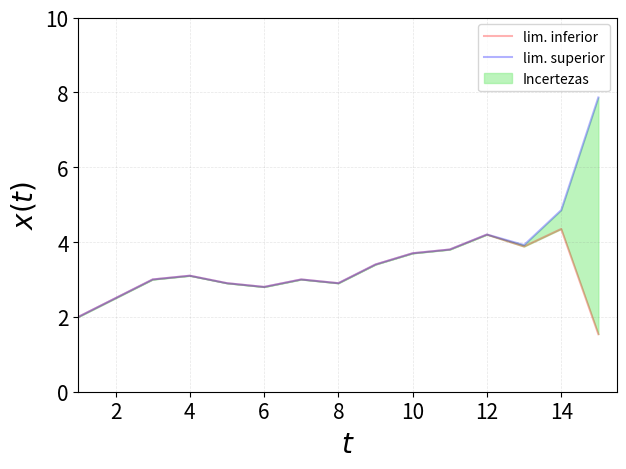

Python code for this plot:
# -*- coding: utf-8 -*-
"""
Created on Sun Jun 12 03:54:59 2022

[redacted]
"""

import matplotlib.pyplot as plt
import numpy as np
import scipy as sp


T = np.array([2,2.5,3,3.1,2.9,2.8,3,2.9,3.4,3.7,3.8,4.2,3.9,4.6,4.7])

t = np.array([1,2,3,4,5,6,7,8,9,10,11,12,13,14,15])


LLE = 1.1;
Tinf =np.zeros(15)
Tsup =np.zeros(15)
erro =np.zeros(15)

for i in range(15):
    erro[i] = 10**(np.log10(1e-16)+t[i]*LLE)
    Tinf[i] =T[i]-erro[i]
    Tsup[i] =T[i]+erro[i]  



Q = 3;




fig1, ax1 = plt.subplots()

#ax1.plot(t,T,'k-o',alpha=0.3)
ax1.plot(t,Tinf,'r-',alpha=0.3,label="lim. inferior")
ax1.plot(t,Tsup,'b-',alpha=0.3,label="lim. superior")
np.linspace(2.2, 2.2, num=9)
q1=2.2
q2=3.4
q3=5.2


ax1.tick_params(labelsize=15)
ax1.set_ylabel(r'$x(t)$', fontsize=20)
ax1.set_xlabel(r'$t$', fontsize=20)
ax1.grid(color="grey", linestyle="--", alpha=0.2,linewidth=0.5)





ax1.fill_between(x=t,y1= Tinf,y2=Tsup,where=t,color='lightgreen',alpha=0.6, label="Incertezas")

ax1.legend()

ax1.set_xlim([1, 15.5])
ax1.set_ylim([0,10])

fig1.tight_layout()
plt.savefig('exemploexpo.png', dpi=300)

plt.show()